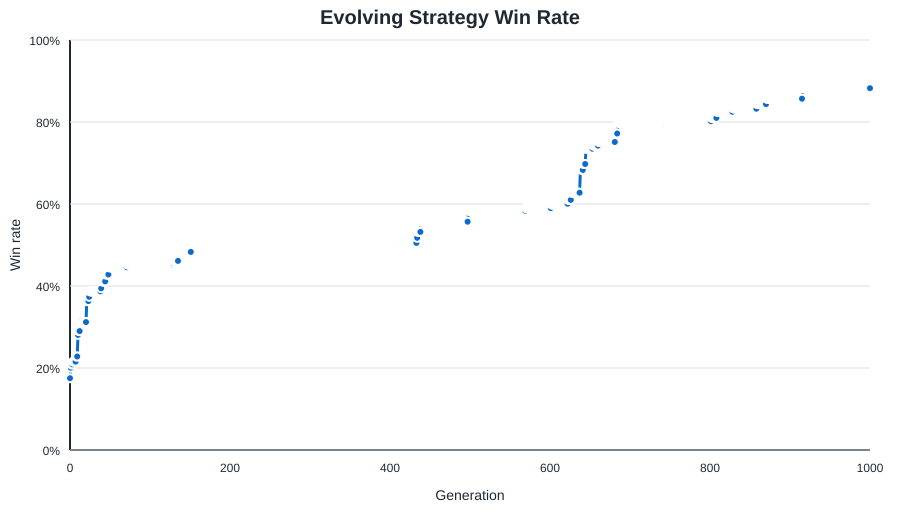

The file beside this chart, header and first rows:
generation, status, fitness, games, wins, draws, port_wins, port_losses, win_rate, avg_turns, avg_assets, avg_opponent_assets, shipyard_started_rate, shipyard_completed_rate, fort_started_rate, fort_completed_rate, trade_guild_started_rate, trade_guild_completed_rate, fishing_dock_built_rate, fishing_dock_active_rate, avg_fishing_boats, guard_captain_rate, avg_guard_captains, trade_weight
0, initial, -415732, 1600, 280, 2, 65, 941, 0.175, 9.848, 31.14, 91.26, 0.2256, 0.2025, 0.2556, 0.2094, 0.03562, 0.025, 0.9619, 0.9094, 5.303, 0.8844, 2.292, 2.056
1, learned, -392654, 1600, 321, 0, 55, 936, 0.2006, 9.847, 36.88, 96.06, 0.2662, 0.2362, 0.2506, 0.2081, 0.1269, 0.0925, 0.9506, 0.9181, 7.399, 0.8975, 2.478, 2.011
2, learned, -386755, 1600, 334, 1, 81, 960, 0.2087, 9.807, 42.39, 96.82, 0.2594, 0.2313, 0.2069, 0.1556, 0.1369, 0.0975, 0.9406, 0.8912, 10.18, 0.8394, 2.107, 2.197
3, kept, -386755, 1600, 334, 1, 81, 960, 0.2087, 9.807, 42.39, 96.82, 0.2594, 0.2313, 0.2069, 0.1556, 0.1369, 0.0975, 0.9406, 0.8912, 10.18, 0.8394, 2.107, 2.197
4, learned, -378803, 1600, 345, 1, 50, 953, 0.2156, 9.928, 56.73, 96.13, 0.2375, 0.21, 0.1613, 0.1356, 0.1913, 0.1606, 0.955, 0.8806, 16.45, 0.7344, 1.63, 2.392
5, kept, -378803, 1600, 345, 1, 50, 953, 0.2156, 9.928, 56.73, 96.13, 0.2375, 0.21, 0.1613, 0.1356, 0.1913, 0.1606, 0.955, 0.8806, 16.45, 0.7344, 1.63, 2.392
6, kept, -378803, 1600, 345, 1, 50, 953, 0.2156, 9.928, 56.73, 96.13, 0.2375, 0.21, 0.1613, 0.1356, 0.1913, 0.1606, 0.955, 0.8806, 16.45, 0.7344, 1.63, 2.392
7, kept, -378803, 1600, 345, 1, 50, 953, 0.2156, 9.928, 56.73, 96.13, 0.2375, 0.21, 0.1613, 0.1356, 0.1913, 0.1606, 0.955, 0.8806, 16.45, 0.7344, 1.63, 2.392
8, learned, -361847, 1600, 365, 1, 33, 905, 0.2281, 10.07, 61.16, 95.91, 0.24, 0.1994, 0.125, 0.0925, 0.2544, 0.2031, 0.9213, 0.8438, 19.2, 0.67, 1.377, 2.515
9, kept, -361847, 1600, 365, 1, 33, 905, 0.2281, 10.07, 61.16, 95.91, 0.24, 0.1994, 0.125, 0.0925, 0.2544, 0.2031, 0.9213, 0.8438, 19.2, 0.67, 1.377, 2.515
10, learned, -304153, 1600, 449, 0, 45, 849, 0.2806, 10.26, 81.38, 80.28, 0.3, 0.2625, 0.2069, 0.1469, 0.03, 0.02438, 0.9094, 0.87, 28.41, 0.6312, 1.284, 2.284
11, learned, -287870, 1600, 464, 1, 157, 834, 0.29, 10.3, 61.23, 71.31, 0.3281, 0.2975, 0.03313, 0.025, 0.08125, 0.05875, 0.9331, 0.8856, 15.9, 0.5088, 0.8369, 2.38
12, kept, -287870, 1600, 464, 1, 157, 834, 0.29, 10.3, 61.23, 71.31, 0.3281, 0.2975, 0.03313, 0.025, 0.08125, 0.05875, 0.9331, 0.8856, 15.9, 0.5088, 0.8369, 2.38
13, learned, -255214, 1600, 503, 0, 180, 770, 0.3144, 10.51, 52.56, 64.73, 0.3406, 0.3044, 0.02625, 0.01875, 0.15, 0.1138, 0.9344, 0.9012, 11.6, 0.3912, 0.5475, 2.555
14, kept, -255214, 1600, 503, 0, 180, 770, 0.3144, 10.51, 52.56, 64.73, 0.3406, 0.3044, 0.02625, 0.01875, 0.15, 0.1138, 0.9344, 0.9012, 11.6, 0.3912, 0.5475, 2.555
15, kept, -255214, 1600, 503, 0, 180, 770, 0.3144, 10.51, 52.56, 64.73, 0.3406, 0.3044, 0.02625, 0.01875, 0.15, 0.1138, 0.9344, 0.9012, 11.6, 0.3912, 0.5475, 2.555
16, learned, -252917, 1600, 494, 2, 188, 720, 0.3088, 10.76, 35.21, 57.46, 0.3556, 0.3106, 0.04875, 0.03438, 0.2437, 0.2044, 0.8856, 0.8581, 5.107, 0.2756, 0.3513, 2.417
17, learned, -247383, 1600, 499, 2, 184, 697, 0.3119, 10.79, 40.27, 54.04, 0.3325, 0.2925, 0.03125, 0.02125, 0.2913, 0.2281, 0.9225, 0.8981, 7.077, 0.3594, 0.4394, 2.592
18, kept, -247383, 1600, 499, 2, 184, 697, 0.3119, 10.79, 40.27, 54.04, 0.3325, 0.2925, 0.03125, 0.02125, 0.2913, 0.2281, 0.9225, 0.8981, 7.077, 0.3594, 0.4394, 2.592
19, kept, -247383, 1600, 499, 2, 184, 697, 0.3119, 10.79, 40.27, 54.04, 0.3325, 0.2925, 0.03125, 0.02125, 0.2913, 0.2281, 0.9225, 0.8981, 7.077, 0.3594, 0.4394, 2.592
20, kept, -247383, 1600, 499, 2, 184, 697, 0.3119, 10.79, 40.27, 54.04, 0.3325, 0.2925, 0.03125, 0.02125, 0.2913, 0.2281, 0.9225, 0.8981, 7.077, 0.3594, 0.4394, 2.592
21, learned, -186717, 1600, 581, 1, 207, 614, 0.3631, 10.97, 62.41, 53.67, 0.3225, 0.285, 0.02813, 0.01937, 0.2756, 0.225, 0.9344, 0.8919, 15.38, 0.425, 0.5425, 2.375
22, kept, -186717, 1600, 581, 1, 207, 614, 0.3631, 10.97, 62.41, 53.67, 0.3225, 0.285, 0.02813, 0.01937, 0.2756, 0.225, 0.9344, 0.8919, 15.38, 0.425, 0.5425, 2.375
23, kept, -186717, 1600, 581, 1, 207, 614, 0.3631, 10.97, 62.41, 53.67, 0.3225, 0.285, 0.02813, 0.01937, 0.2756, 0.225, 0.9344, 0.8919, 15.38, 0.425, 0.5425, 2.375
24, learned, -177196, 1600, 598, 0, 158, 601, 0.3738, 11.04, 79.08, 52.36, 0.29, 0.2456, 0.05, 0.03, 0.2469, 0.1931, 0.9381, 0.9, 24.16, 0.2687, 0.3, 2.515
25, learned, -160096, 1600, 619, 5, 180, 581, 0.3869, 11.08, 72.24, 50.06, 0.2269, 0.1794, 0.1156, 0.0725, 0.2975, 0.235, 0.9375, 0.8956, 19.4, 0.35, 0.4125, 2.389
26, kept, -160096, 1600, 619, 5, 180, 581, 0.3869, 11.08, 72.24, 50.06, 0.2269, 0.1794, 0.1156, 0.0725, 0.2975, 0.235, 0.9375, 0.8956, 19.4, 0.35, 0.4125, 2.389
27, kept, -160096, 1600, 619, 5, 180, 581, 0.3869, 11.08, 72.24, 50.06, 0.2269, 0.1794, 0.1156, 0.0725, 0.2975, 0.235, 0.9375, 0.8956, 19.4, 0.35, 0.4125, 2.389
28, kept, -160096, 1600, 619, 5, 180, 581, 0.3869, 11.08, 72.24, 50.06, 0.2269, 0.1794, 0.1156, 0.0725, 0.2975, 0.235, 0.9375, 0.8956, 19.4, 0.35, 0.4125, 2.389
29, kept, -160096, 1600, 619, 5, 180, 581, 0.3869, 11.08, 72.24, 50.06, 0.2269, 0.1794, 0.1156, 0.0725, 0.2975, 0.235, 0.9375, 0.8956, 19.4, 0.35, 0.4125, 2.389
30, kept, -160096, 1600, 619, 5, 180, 581, 0.3869, 11.08, 72.24, 50.06, 0.2269, 0.1794, 0.1156, 0.0725, 0.2975, 0.235, 0.9375, 0.8956, 19.4, 0.35, 0.4125, 2.389
31, kept, -160096, 1600, 619, 5, 180, 581, 0.3869, 11.08, 72.24, 50.06, 0.2269, 0.1794, 0.1156, 0.0725, 0.2975, 0.235, 0.9375, 0.8956, 19.4, 0.35, 0.4125, 2.389
32, kept, -160096, 1600, 619, 5, 180, 581, 0.3869, 11.08, 72.24, 50.06, 0.2269, 0.1794, 0.1156, 0.0725, 0.2975, 0.235, 0.9375, 0.8956, 19.4, 0.35, 0.4125, 2.389
33, kept, -160096, 1600, 619, 5, 180, 581, 0.3869, 11.08, 72.24, 50.06, 0.2269, 0.1794, 0.1156, 0.0725, 0.2975, 0.235, 0.9375, 0.8956, 19.4, 0.35, 0.4125, 2.389
34, kept, -160096, 1600, 619, 5, 180, 581, 0.3869, 11.08, 72.24, 50.06, 0.2269, 0.1794, 0.1156, 0.0725, 0.2975, 0.235, 0.9375, 0.8956, 19.4, 0.35, 0.4125, 2.389
35, kept, -160096, 1600, 619, 5, 180, 581, 0.3869, 11.08, 72.24, 50.06, 0.2269, 0.1794, 0.1156, 0.0725, 0.2975, 0.235, 0.9375, 0.8956, 19.4, 0.35, 0.4125, 2.389
36, kept, -160096, 1600, 619, 5, 180, 581, 0.3869, 11.08, 72.24, 50.06, 0.2269, 0.1794, 0.1156, 0.0725, 0.2975, 0.235, 0.9375, 0.8956, 19.4, 0.35, 0.4125, 2.389
37, kept, -160096, 1600, 619, 5, 180, 581, 0.3869, 11.08, 72.24, 50.06, 0.2269, 0.1794, 0.1156, 0.0725, 0.2975, 0.235, 0.9375, 0.8956, 19.4, 0.35, 0.4125, 2.389
38, kept, -160096, 1600, 619, 5, 180, 581, 0.3869, 11.08, 72.24, 50.06, 0.2269, 0.1794, 0.1156, 0.0725, 0.2975, 0.235, 0.9375, 0.8956, 19.4, 0.35, 0.4125, 2.389
39, learned, -151447, 1600, 631, 3, 188, 572, 0.3944, 11.05, 78.26, 46.28, 0.1894, 0.1556, 0.07687, 0.045, 0.2863, 0.2169, 0.9469, 0.9094, 23.47, 0.3113, 0.3656, 2.347
40, learned, -133626, 1600, 658, 6, 160, 559, 0.4113, 11.12, 107.5, 45.46, 0.1537, 0.1175, 0.04188, 0.02562, 0.2025, 0.1562, 0.9669, 0.9269, 38.21, 0.3456, 0.4075, 2.375
41, kept, -133626, 1600, 658, 6, 160, 559, 0.4113, 11.12, 107.5, 45.46, 0.1537, 0.1175, 0.04188, 0.02562, 0.2025, 0.1562, 0.9669, 0.9269, 38.21, 0.3456, 0.4075, 2.375
42, kept, -133626, 1600, 658, 6, 160, 559, 0.4113, 11.12, 107.5, 45.46, 0.1537, 0.1175, 0.04188, 0.02562, 0.2025, 0.1562, 0.9669, 0.9269, 38.21, 0.3456, 0.4075, 2.375
43, kept, -133626, 1600, 658, 6, 160, 559, 0.4113, 11.12, 107.5, 45.46, 0.1537, 0.1175, 0.04188, 0.02562, 0.2025, 0.1562, 0.9669, 0.9269, 38.21, 0.3456, 0.4075, 2.375
44, kept, -133626, 1600, 658, 6, 160, 559, 0.4113, 11.12, 107.5, 45.46, 0.1537, 0.1175, 0.04188, 0.02562, 0.2025, 0.1562, 0.9669, 0.9269, 38.21, 0.3456, 0.4075, 2.375
45, learned, -115807, 1600, 685, 1, 150, 526, 0.4281, 11.13, 130.6, 46.59, 0.1462, 0.1187, 0.02937, 0.01375, 0.175, 0.13, 0.9706, 0.9294, 49.52, 0.2137, 0.2294, 2.57
46, kept, -115807, 1600, 685, 1, 150, 526, 0.4281, 11.13, 130.6, 46.59, 0.1462, 0.1187, 0.02937, 0.01375, 0.175, 0.13, 0.9706, 0.9294, 49.52, 0.2137, 0.2294, 2.57
47, kept, -115807, 1600, 685, 1, 150, 526, 0.4281, 11.13, 130.6, 46.59, 0.1462, 0.1187, 0.02937, 0.01375, 0.175, 0.13, 0.9706, 0.9294, 49.52, 0.2137, 0.2294, 2.57
48, kept, -115807, 1600, 685, 1, 150, 526, 0.4281, 11.13, 130.6, 46.59, 0.1462, 0.1187, 0.02937, 0.01375, 0.175, 0.13, 0.9706, 0.9294, 49.52, 0.2137, 0.2294, 2.57
49, learned, -91012, 1600, 713, 5, 174, 483, 0.4456, 11.18, 132.2, 45.76, 0.11, 0.07938, 0.05125, 0.02063, 0.1288, 0.08438, 0.9681, 0.9344, 48.26, 0.1519, 0.1575, 2.587
50, kept, -91012, 1600, 713, 5, 174, 483, 0.4456, 11.18, 132.2, 45.76, 0.11, 0.07938, 0.05125, 0.02063, 0.1288, 0.08438, 0.9681, 0.9344, 48.26, 0.1519, 0.1575, 2.587
51, kept, -91012, 1600, 713, 5, 174, 483, 0.4456, 11.18, 132.2, 45.76, 0.11, 0.07938, 0.05125, 0.02063, 0.1288, 0.08438, 0.9681, 0.9344, 48.26, 0.1519, 0.1575, 2.587
52, kept, -91012, 1600, 713, 5, 174, 483, 0.4456, 11.18, 132.2, 45.76, 0.11, 0.07938, 0.05125, 0.02063, 0.1288, 0.08438, 0.9681, 0.9344, 48.26, 0.1519, 0.1575, 2.587
53, kept, -91012, 1600, 713, 5, 174, 483, 0.4456, 11.18, 132.2, 45.76, 0.11, 0.07938, 0.05125, 0.02063, 0.1288, 0.08438, 0.9681, 0.9344, 48.26, 0.1519, 0.1575, 2.587
54, kept, -91012, 1600, 713, 5, 174, 483, 0.4456, 11.18, 132.2, 45.76, 0.11, 0.07938, 0.05125, 0.02063, 0.1288, 0.08438, 0.9681, 0.9344, 48.26, 0.1519, 0.1575, 2.587
55, kept, -91012, 1600, 713, 5, 174, 483, 0.4456, 11.18, 132.2, 45.76, 0.11, 0.07938, 0.05125, 0.02063, 0.1288, 0.08438, 0.9681, 0.9344, 48.26, 0.1519, 0.1575, 2.587
56, kept, -91012, 1600, 713, 5, 174, 483, 0.4456, 11.18, 132.2, 45.76, 0.11, 0.07938, 0.05125, 0.02063, 0.1288, 0.08438, 0.9681, 0.9344, 48.26, 0.1519, 0.1575, 2.587
57, kept, -91012, 1600, 713, 5, 174, 483, 0.4456, 11.18, 132.2, 45.76, 0.11, 0.07938, 0.05125, 0.02063, 0.1288, 0.08438, 0.9681, 0.9344, 48.26, 0.1519, 0.1575, 2.587
58, kept, -91012, 1600, 713, 5, 174, 483, 0.4456, 11.18, 132.2, 45.76, 0.11, 0.07938, 0.05125, 0.02063, 0.1288, 0.08438, 0.9681, 0.9344, 48.26, 0.1519, 0.1575, 2.587
59, kept, -91012, 1600, 713, 5, 174, 483, 0.4456, 11.18, 132.2, 45.76, 0.11, 0.07938, 0.05125, 0.02063, 0.1288, 0.08438, 0.9681, 0.9344, 48.26, 0.1519, 0.1575, 2.587
... 941 more rows
